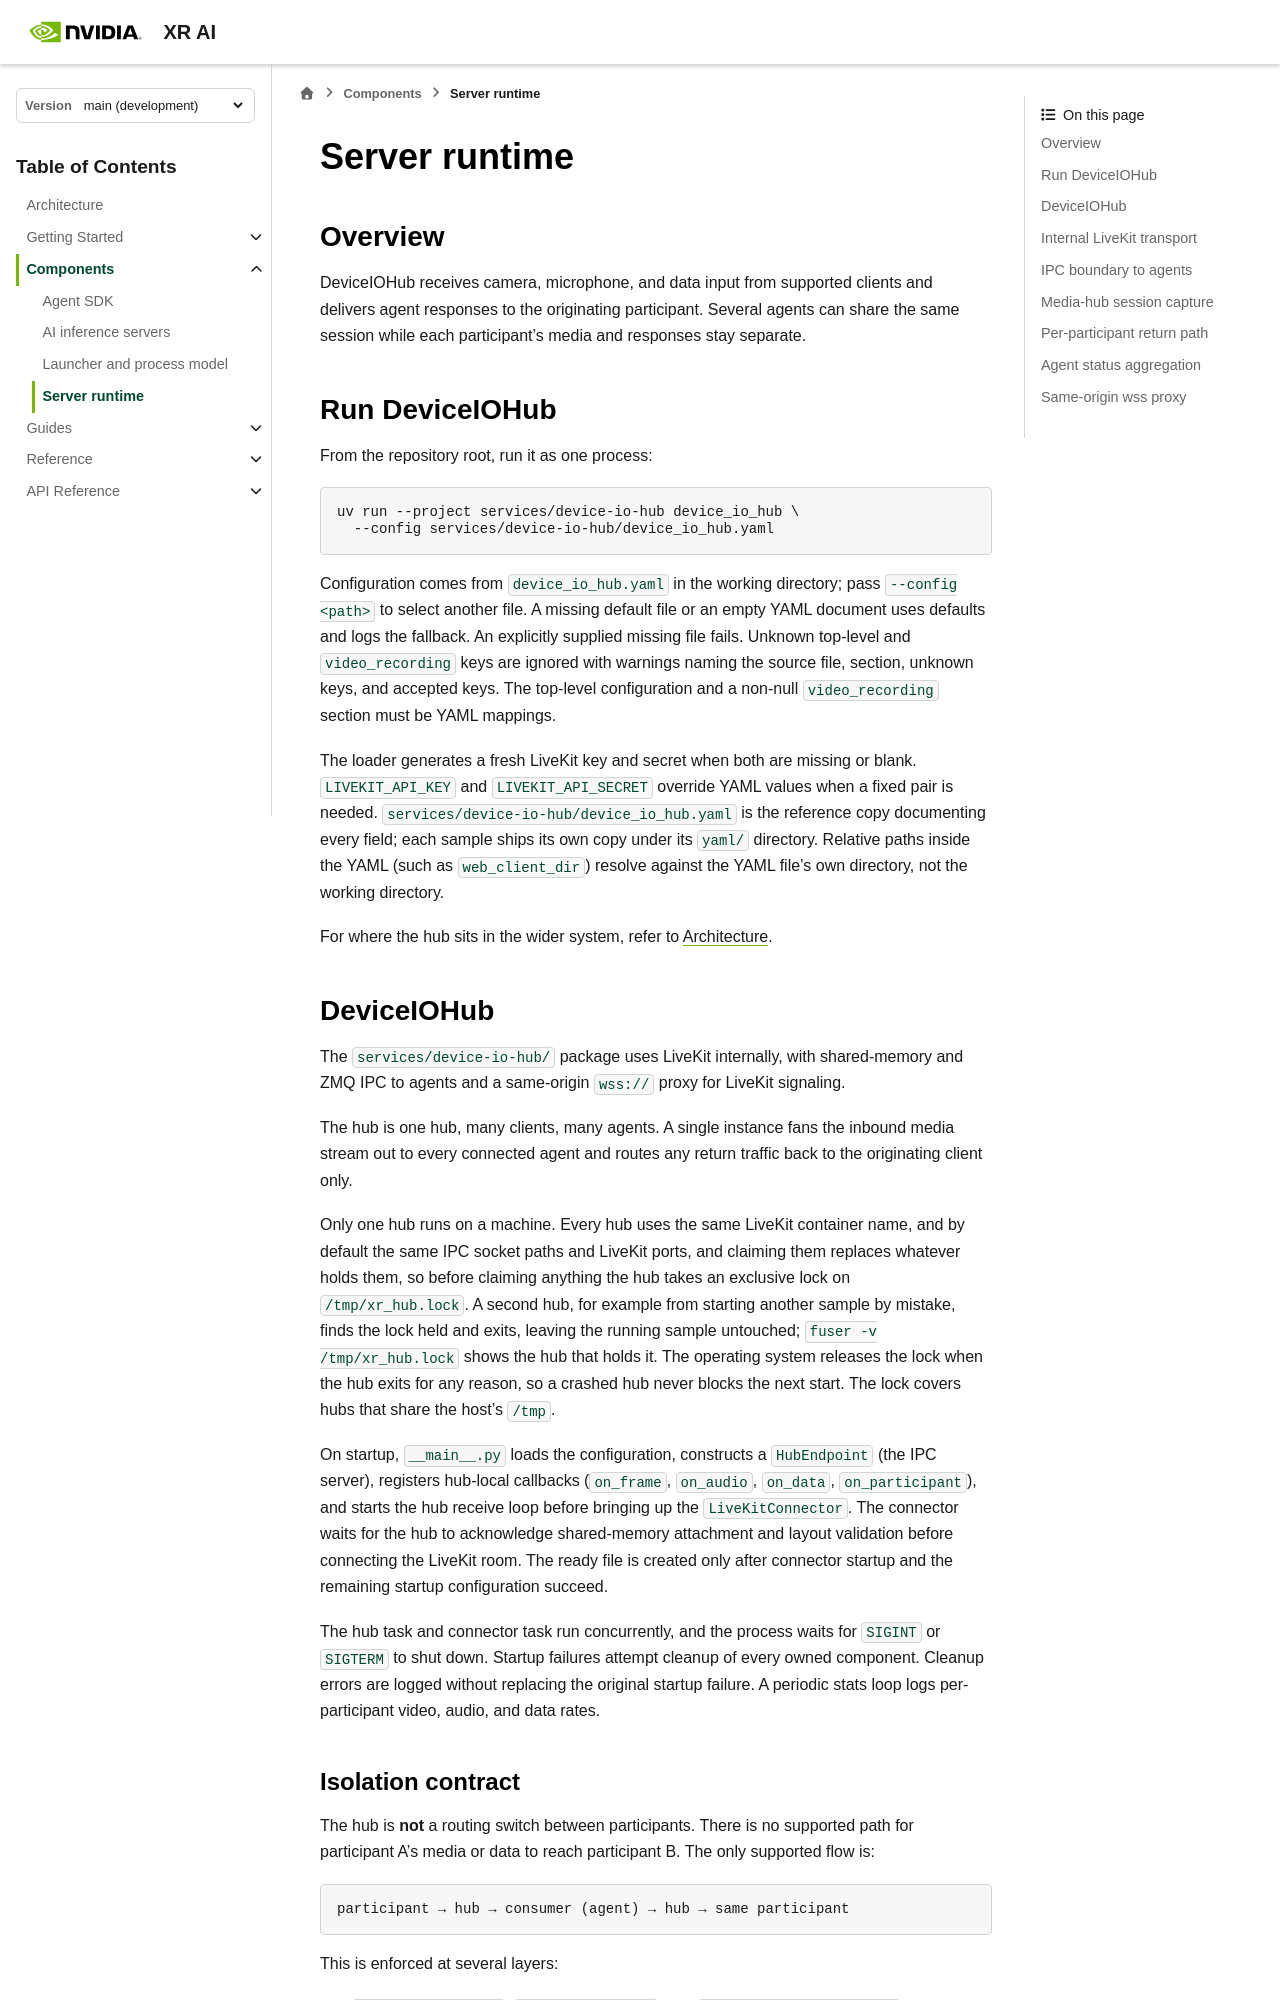

repository: NVIDIA/xr-ai · page: latest/components/server-runtime.html · generator: sphinx

<!--
  SPDX-FileCopyrightText: Copyright (c) 2026 NVIDIA CORPORATION & AFFILIATES. All rights reserved.
  SPDX-License-Identifier: Apache-2.0
-->

# Server runtime

## Overview

DeviceIOHub receives camera, microphone, and data input from supported clients
and delivers agent responses to the originating participant. Several agents
can share the same session while each participant's media and responses stay
separate.

## Run DeviceIOHub

From the repository root, run it as one process:

```
uv run --project services/device-io-hub device_io_hub \
  --config services/device-io-hub/device_io_hub.yaml
```

Configuration comes from `device_io_hub.yaml` in the working directory;
pass `--config <path>` to select another file. A missing default file or an
empty YAML document uses defaults and logs the fallback. An explicitly
supplied missing file fails. Unknown top-level and `video_recording` keys
are ignored with warnings naming the source file, section, unknown keys,
and accepted keys. The top-level configuration and a non-null
`video_recording` section must be YAML mappings.

The loader generates a fresh LiveKit key and secret when both are missing or
blank. `LIVEKIT_API_KEY` and
`LIVEKIT_API_SECRET` override YAML values when a fixed pair is needed.
`services/device-io-hub/device_io_hub.yaml` is the reference copy documenting
every field; each sample ships its own copy under its `yaml/` directory.
Relative paths inside the YAML (such as `web_client_dir`) resolve against the
YAML file's own directory, not the working directory.

For where the hub sits in the wider system, refer to
{doc}`Architecture </overview/architecture>`.

## DeviceIOHub

The `services/device-io-hub/` package uses LiveKit internally, with shared-memory
and ZMQ IPC to agents and a same-origin `wss://` proxy for LiveKit signaling.

The hub is one hub, many clients, many agents. A single instance fans the
inbound media stream out to every connected agent and routes any return
traffic back to the originating client only.

Only one hub runs on a machine. Every hub uses the same LiveKit container
name, and by default the same IPC socket paths and LiveKit ports, and
claiming them replaces whatever holds them, so before claiming anything the
hub takes an exclusive lock on `/tmp/xr_hub.lock`. A second hub, for example
from starting another sample by mistake, finds the lock held and exits,
leaving the running sample untouched; `fuser -v /tmp/xr_hub.lock` shows the
hub that holds it. The operating system releases the lock when the hub exits
for any reason, so a crashed hub never blocks the next start. The lock covers
hubs that share the host's `/tmp`.

On startup, `__main__.py` loads the configuration, constructs a `HubEndpoint`
(the IPC server), registers hub-local callbacks (`on_frame`, `on_audio`,
`on_data`, `on_participant`), and starts the hub receive loop before bringing
up the `LiveKitConnector`. The connector waits for the hub to acknowledge
shared-memory attachment and layout validation before connecting the LiveKit
room. The ready file is created only after connector startup and the remaining
startup configuration succeed.

The hub task and connector task run concurrently, and the process waits for
`SIGINT` or `SIGTERM` to shut down. Startup failures attempt cleanup of every
owned component. Cleanup errors are logged without replacing the original
startup failure. A periodic stats loop logs per-participant video, audio, and
data rates.
